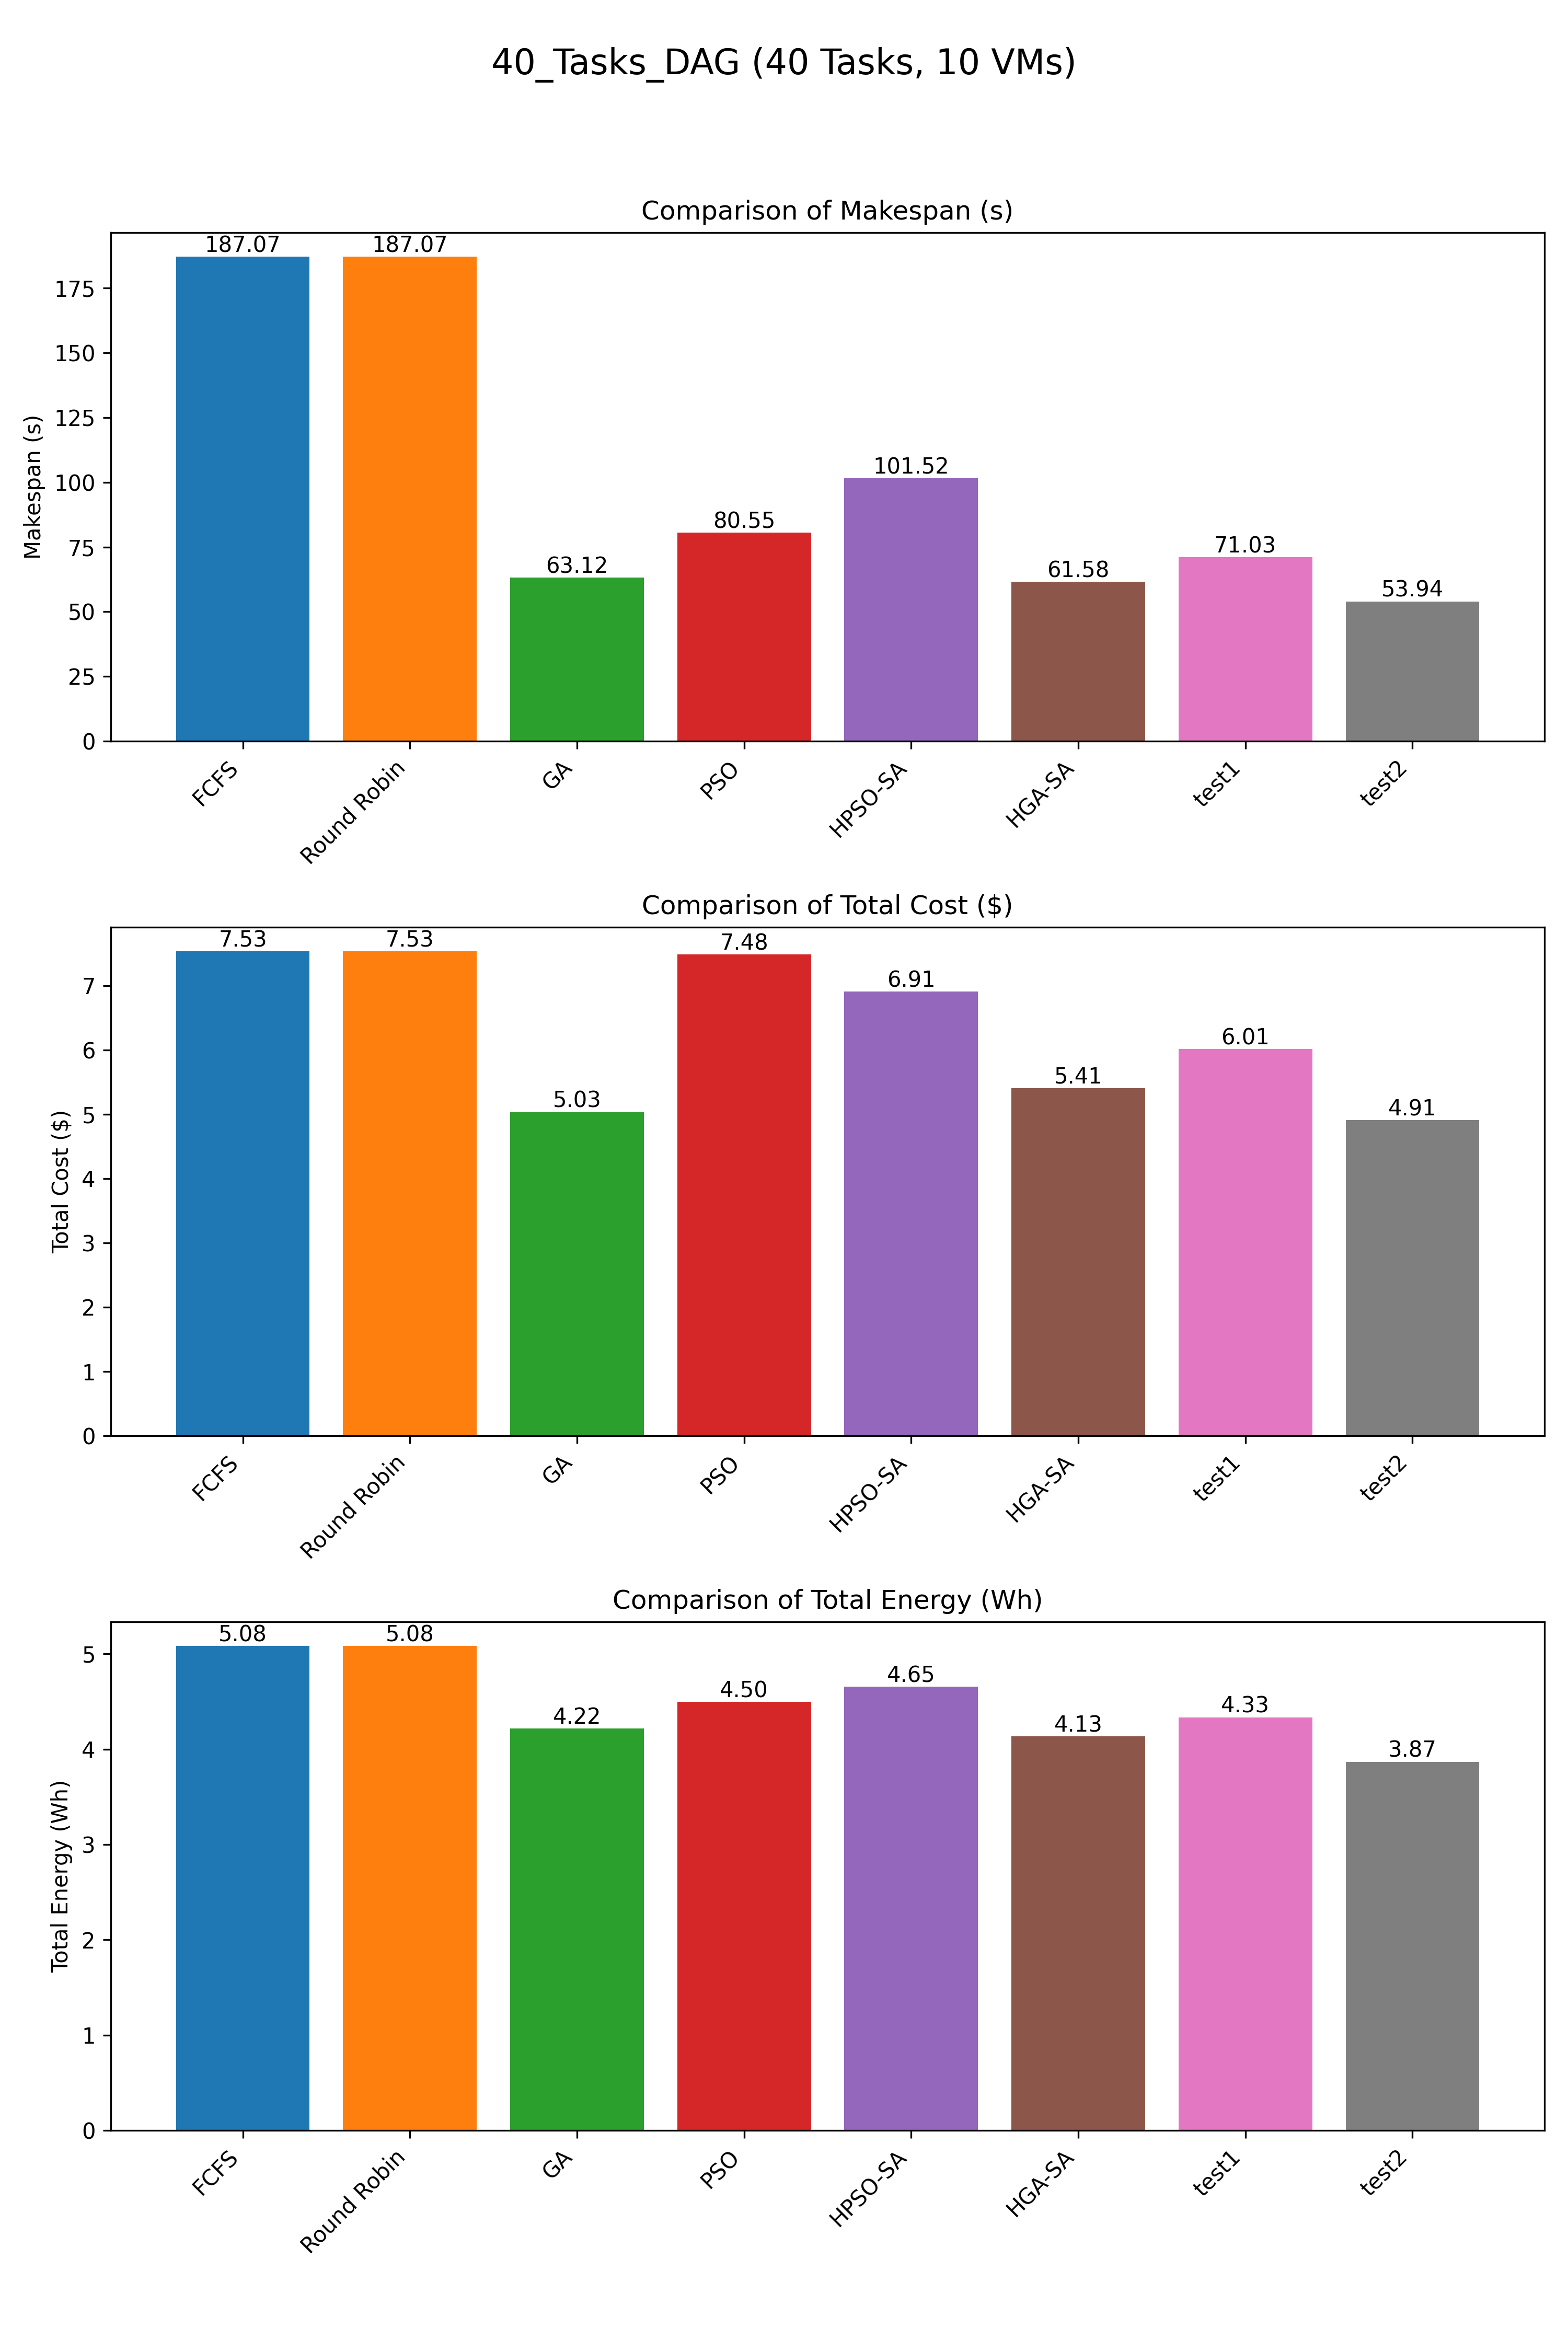

The file beside this chart, header and first rows:
Scheduler, Makespan, TotalCost, TotalEnergy
FCFS, 187.1, 7.532, 5.081
Round Robin, 187.1, 7.532, 5.081
GA, 63.12, 5.034, 4.217
PSO, 80.55, 7.483, 4.496
HPSO-SA, 101.5, 6.909, 4.655
HGA-SA, 61.58, 5.408, 4.133
test1, 71.03, 6.012, 4.333
test2, 53.94, 4.909, 3.866
